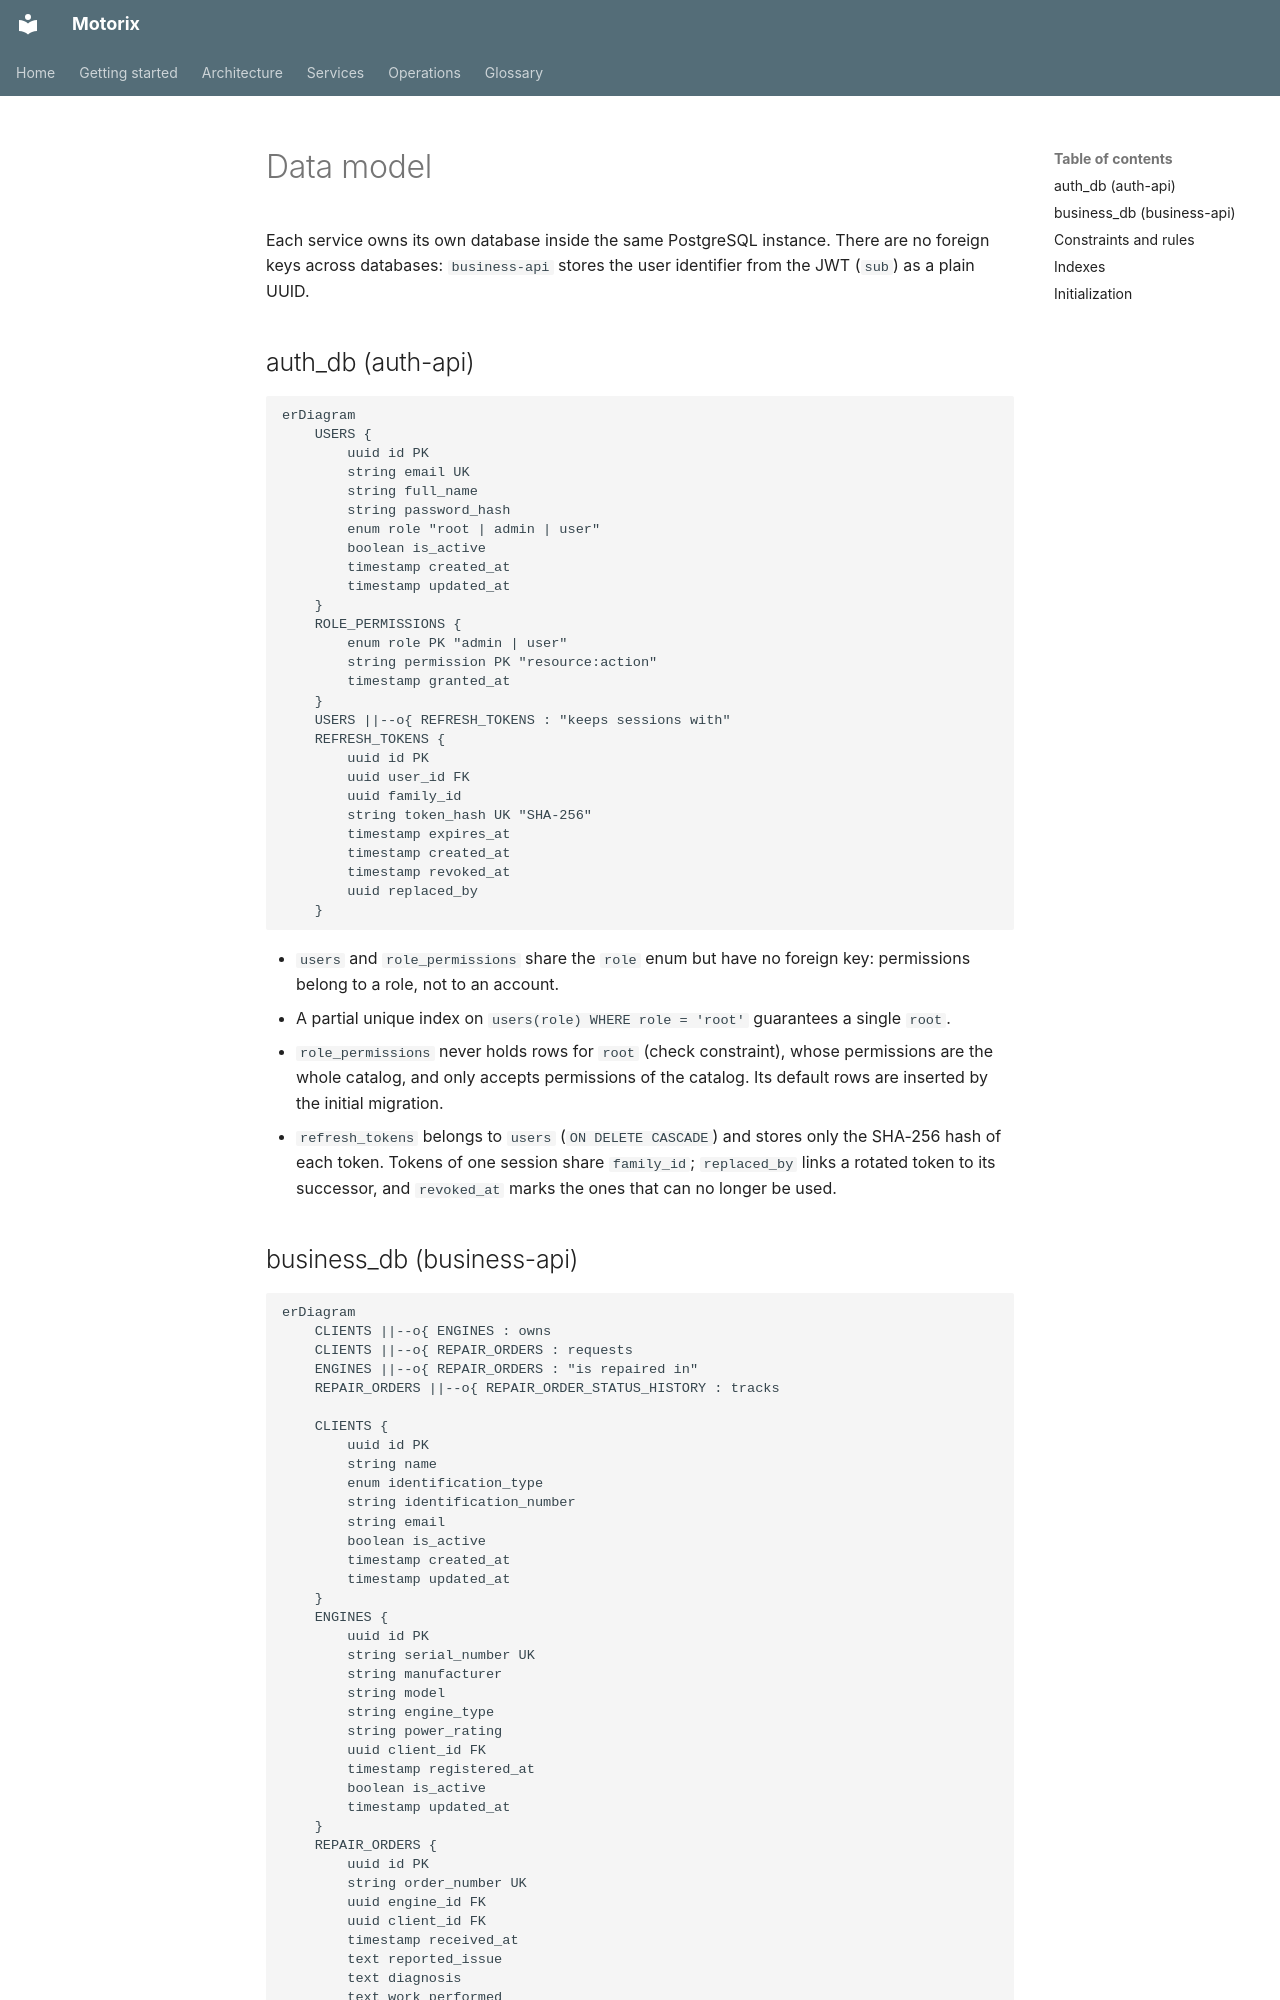

repository: Zerik-Official/Motorix · page: en/data-model/index.html · generator: mkdocs

# Data model

Each service owns its own database inside the same PostgreSQL instance. There are no foreign keys across databases: `business-api` stores the user identifier from the JWT (`sub`) as a plain UUID.

## auth_db (auth-api)

```mermaid
erDiagram
    USERS {
        uuid id PK
        string email UK
        string full_name
        string password_hash
        enum role "root | admin | user"
        boolean is_active
        timestamp created_at
        timestamp updated_at
    }
    ROLE_PERMISSIONS {
        enum role PK "admin | user"
        string permission PK "resource:action"
        timestamp granted_at
    }
    USERS ||--o{ REFRESH_TOKENS : "keeps sessions with"
    REFRESH_TOKENS {
        uuid id PK
        uuid user_id FK
        uuid family_id
        string token_hash UK "SHA-256"
        timestamp expires_at
        timestamp created_at
        timestamp revoked_at
        uuid replaced_by
    }
```

- `users` and `role_permissions` share the `role` enum but have no foreign key: permissions belong to a role, not to an account.
- A partial unique index on `users(role) WHERE role = 'root'` guarantees a single `root`.
- `role_permissions` never holds rows for `root` (check constraint), whose permissions are the whole catalog, and only accepts permissions of the catalog. Its default rows are inserted by the initial migration.
- `refresh_tokens` belongs to `users` (`ON DELETE CASCADE`) and stores only the SHA-256 hash of each token. Tokens of one session share `family_id`; `replaced_by` links a rotated token to its successor, and `revoked_at` marks the ones that can no longer be used.
